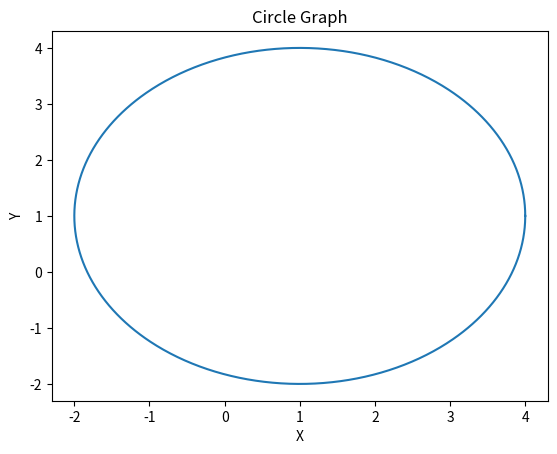

Recreate this plot in Python.
# pip install numpy
# pip install matplotlib

import numpy as np
import matplotlib.pyplot as plt

# define the circle parameters
r  = 3 # radius
x0 = 1 # x-center
y0 = 1 # y-center

# generate some data
t = np.linspace(0, 2*np.pi, 1000)
x = x0 + r*np.cos(t)
y = y0 + r*np.sin(t)

# create a circle graph
fig, ax = plt.subplots()
ax.plot(x, y)

# add labels and title
ax.set_xlabel('X')
ax.set_ylabel('Y')
ax.set_title('Circle Graph')

plt.show()